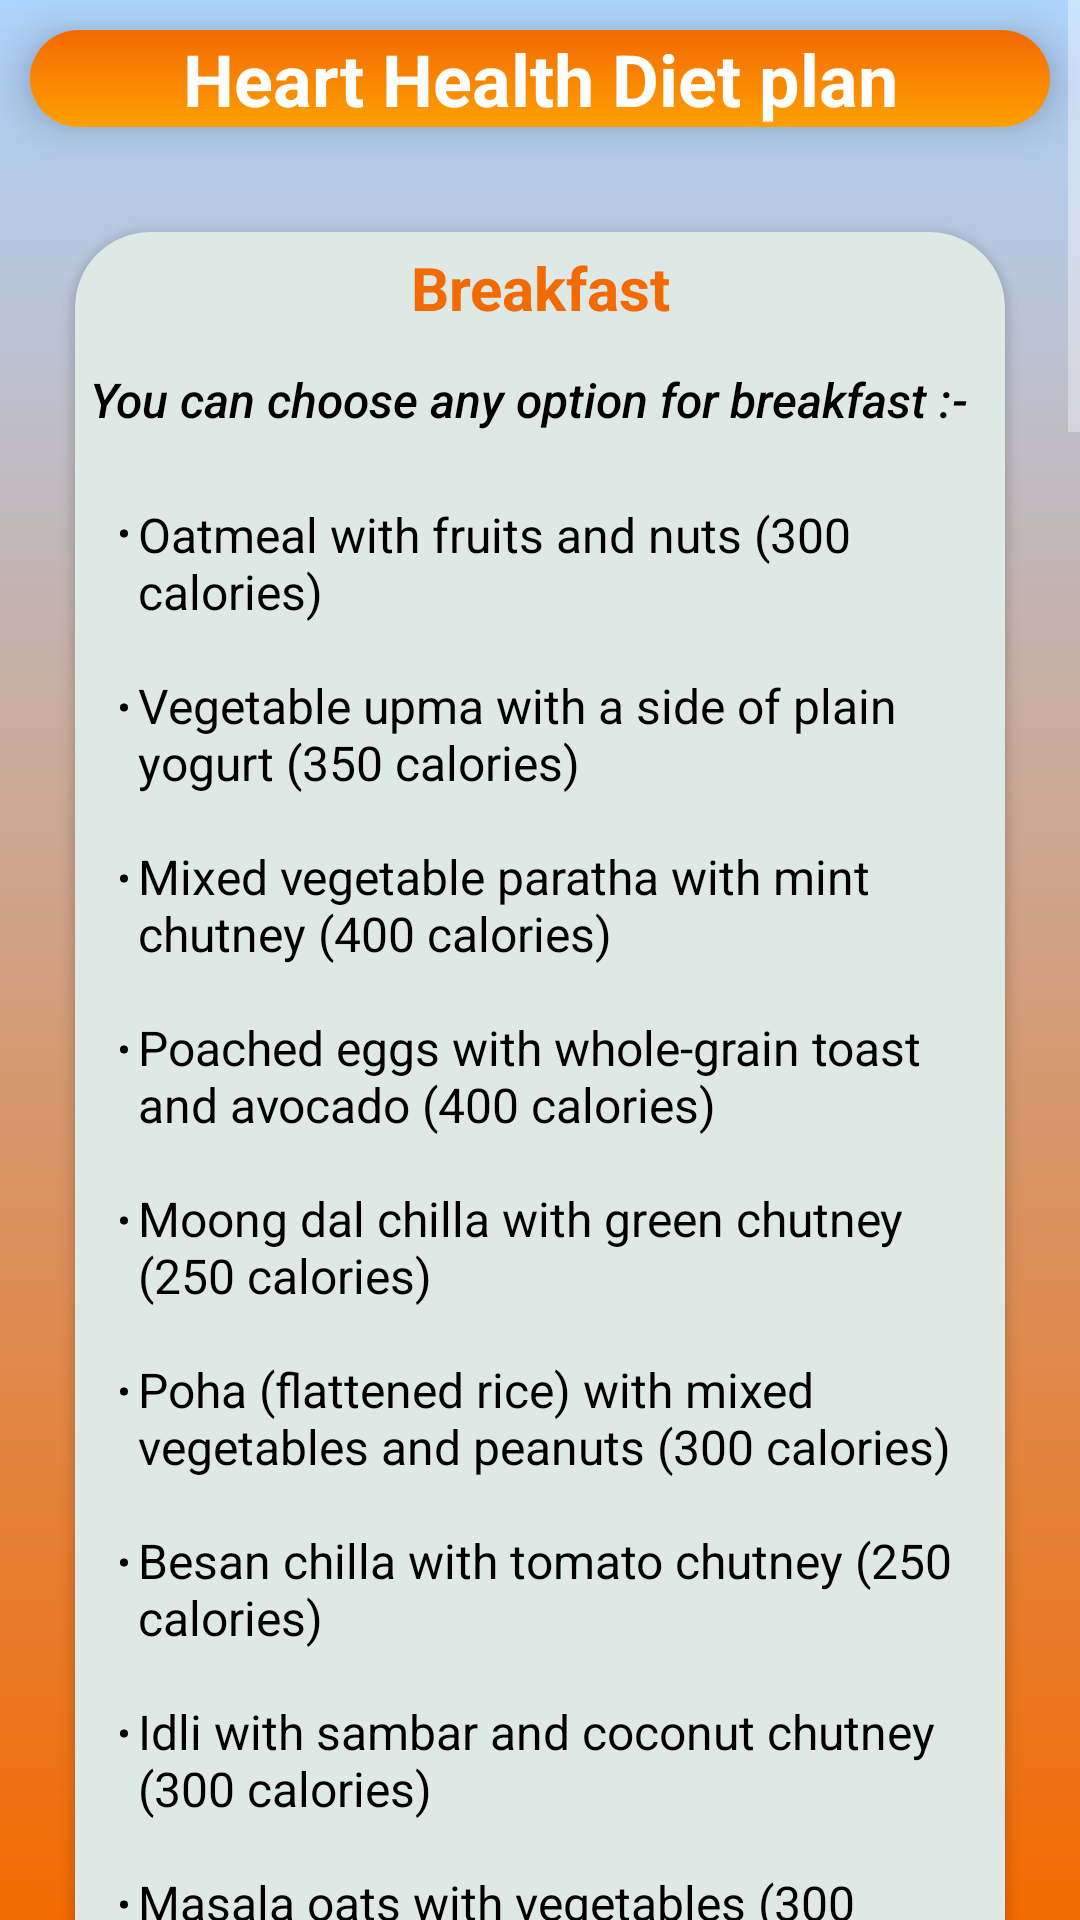

Write the Android layout XML for this screen, with the resource values it uses.
<!-- AndroidManifest.xml: application theme Theme.YogaBot -->
<!-- res/layout/activity_hearthealth_dp.xml -->
<?xml version="1.0" encoding="utf-8"?>
<androidx.constraintlayout.widget.ConstraintLayout xmlns:android="http://schemas.android.com/apk/res/android"
    xmlns:app="http://schemas.android.com/apk/res-auto"
    xmlns:tools="http://schemas.android.com/tools"
    android:layout_width="match_parent"
    android:layout_height="match_parent"
    tools:context=".hearthealth_dp"
    android:background="@drawable/gradient_background">
    <ScrollView
        android:layout_width="match_parent"
        android:layout_height="match_parent">

        <LinearLayout
            android:layout_width="match_parent"
            android:layout_height="wrap_content"
            android:orientation="vertical" >

            <TextView
                android:layout_width="match_parent"
                android:layout_height="wrap_content"
                android:layout_margin="10dp"
                android:gravity="center_horizontal"
                android:text="Heart Health Diet plan"
                android:textSize="24sp"
                android:textColor="@color/white"
                android:textStyle="bold"
                android:elevation="10dp"
                android:background="@drawable/login_button_background" />

            <androidx.cardview.widget.CardView
                android:layout_width="match_parent"
                android:layout_height="wrap_content"
                android:layout_margin="25dp"
                app:cardCornerRadius="25dp"
                android:backgroundTint="@color/skyblue">

                <TextView
                    android:layout_width="match_parent"
                    android:layout_height="wrap_content"
                    android:text="Breakfast"
                    android:textStyle="bold"
                    android:textSize="20dp"
                    android:gravity="center_horizontal"
                    android:textColor="#F36A01"
                    android:layout_marginTop="5dp"
                    />
                <TextView
                    android:layout_width="match_parent"
                    android:layout_height="wrap_content"
                    android:layout_marginStart="5dp"
                    android:layout_marginTop="45dp"
                    android:layout_marginBottom="10dp"
                    android:fontFamily="sans-serif-medium"
                    android:textStyle="italic"
                    android:text="You can choose any option for breakfast :-"
                    android:textSize="16dp"
                    android:textColor="@color/black"
                    />
                <TextView
                    android:layout_width="match_parent"
                    android:layout_height="wrap_content"
                    android:layout_marginTop="90dp"
                    android:layout_marginStart="15dp"
                    android:text="@string/breakfast_content_hh"
                    android:textSize="16sp"
                    android:textColor="@color/black"
                    />
            </androidx.cardview.widget.CardView>
            <androidx.cardview.widget.CardView
                android:layout_width="match_parent"
                android:layout_height="wrap_content"
                android:layout_margin="25dp"
                app:cardCornerRadius="25dp"
                android:backgroundTint="@color/skyblue">

                <TextView
                    android:layout_width="match_parent"
                    android:layout_height="wrap_content"
                    android:text="Lunch"
                    android:textStyle="bold"
                    android:textSize="20dp"
                    android:gravity="center_horizontal"
                    android:textColor="#F36A01"
                    android:layout_marginTop="5dp"
                    />
                <TextView
                    android:layout_width="match_parent"
                    android:layout_height="wrap_content"
                    android:layout_marginStart="5dp"
                    android:layout_marginTop="45dp"
                    android:layout_marginBottom="10dp"
                    android:fontFamily="sans-serif-medium"
                    android:textStyle="italic"
                    android:text="You can choose any option for Lunch :-"
                    android:textSize="16sp"
                    android:textColor="@color/black"
                    />
                <TextView
                    android:layout_width="match_parent"
                    android:layout_height="wrap_content"
                    android:layout_marginTop="90dp"
                    android:layout_marginStart="15dp"
                    android:text="@string/lunch_content_hh"
                    android:textSize="16sp"
                    android:textColor="@color/black"
                    />
            </androidx.cardview.widget.CardView>
            <androidx.cardview.widget.CardView
                android:layout_width="match_parent"
                android:layout_height="wrap_content"
                android:layout_margin="25dp"
                app:cardCornerRadius="25dp"
                android:backgroundTint="@color/skyblue">

                <TextView
                    android:layout_width="match_parent"
                    android:layout_height="wrap_content"
                    android:text="Snacks"
                    android:textStyle="bold"
                    android:textSize="20dp"
                    android:gravity="center_horizontal"
                    android:textColor="#F36A01"
                    android:layout_marginTop="5dp"
                    />
                <TextView
                    android:layout_width="match_parent"
                    android:layout_height="wrap_content"
                    android:layout_marginStart="5dp"
                    android:layout_marginTop="45dp"
                    android:layout_marginBottom="10dp"
                    android:fontFamily="sans-serif-medium"
                    android:textStyle="italic"
                    android:text="You can choose any option for Snacks :-"
                    android:textSize="16dp"
                    android:textColor="@color/black"
                    />
                <TextView
                    android:layout_width="match_parent"
                    android:layout_height="wrap_content"
                    android:layout_marginTop="90dp"
                    android:layout_marginStart="15dp"
                    android:text="@string/lunch_content_hh"
                    android:textSize="16sp"
                    android:textColor="@color/black"
                    />
            </androidx.cardview.widget.CardView>
            <androidx.cardview.widget.CardView
                android:layout_width="match_parent"
                android:layout_height="wrap_content"
                android:layout_margin="25dp"
                app:cardCornerRadius="25dp"
                android:backgroundTint="@color/skyblue">

                <TextView
                    android:layout_width="match_parent"
                    android:layout_height="wrap_content"
                    android:text="Dinner"
                    android:textStyle="bold"
                    android:textSize="20dp"
                    android:gravity="center_horizontal"
                    android:textColor="#F36A01"
                    android:layout_marginTop="5dp"
                    />
                <TextView
                    android:layout_width="match_parent"
                    android:layout_height="wrap_content"
                    android:layout_marginStart="5dp"
                    android:layout_marginTop="45dp"
                    android:layout_marginBottom="10dp"
                    android:fontFamily="sans-serif-medium"
                    android:textStyle="italic"
                    android:text="You can choose any option for dinner :-"
                    android:textSize="16dp"
                    android:textColor="@color/black"
                    />
                <TextView
                    android:layout_width="match_parent"
                    android:layout_height="wrap_content"
                    android:layout_marginTop="90dp"
                    android:layout_marginStart="15dp"
                    android:text="@string/dinner_content_hh"
                    android:textSize="16sp"
                    android:textColor="@color/black"
                    />
            </androidx.cardview.widget.CardView>


        </LinearLayout>
    </ScrollView>

</androidx.constraintlayout.widget.ConstraintLayout>
<!-- resources referenced by this layout -->
<resources>
  <color name="black">#FF000000</color>
  <color name="skyblue">#DEE8E4</color>
  <color name="white">#FFFFFFFF</color>
  <!-- drawable gradient_background (drawable) -->
  <?xml version="1.0" encoding="utf-8"?>
  <shape xmlns:android="http://schemas.android.com/apk/res/android"
      android:shape="rectangle">
      <gradient
          android:startColor="#AFD5FF"
          android:endColor="#F36A01"
          android:angle="320"/>
  
  
  </shape>
  <!-- drawable login_button_background (drawable) -->
  <?xml version="1.0" encoding="utf-8"?>
  <shape xmlns:tools="http://schemas.android.com/tools"
      xmlns:android="http://schemas.android.com/apk/res/android"
      android:shape="rectangle">
      <gradient
          android:startColor="#F36A01"
          android:endColor="#FFA000"
          android:angle="270"/>
      <corners
          android:radius="50dp"/>
  
  </shape>
  <string name="breakfast_content_hh"><li>Oatmeal with fruits and nuts (300 calories)</li>\n
          \n<li>Vegetable upma with a side of plain yogurt (350 calories)</li>\n
          \n<li>Mixed vegetable paratha with mint chutney (400 calories)</li>\n
          \n<li>Poached eggs with whole-grain toast and avocado (400 calories)</li>\n
          \n<li>Moong dal chilla with green chutney (250 calories)</li>\n
          \n<li>Poha (flattened rice) with mixed vegetables and peanuts (300 calories)</li>\n
          \n<li>Besan chilla with tomato chutney (250 calories)</li>\n
          \n<li>Idli with sambar and coconut chutney (300 calories)</li>\n
          \n<li>Masala oats with vegetables (300 calories)</li>\n
          \n<li>Dhokla with mint chutney (250 calories)</li>\n
      </string>
  <string name="dinner_content_hh"><li>Dal makhani with steamed vegetables and roti (550 calories)</li>\n
          \n<li>Paneer tikka with mixed vegetable salad (500 calories)</li>\n
          \n<li>Tofu and vegetable curry with brown rice (550 calories)</li>\n
          \n<li>Stuffed bitter gourd with quinoa (450 calories)</li>\n
          \n<li>Mixed dal with steamed vegetables and roti (500 calories)</li>\n
          \n<li>Baked stuffed bell peppers with quinoa and vegetables (450 calories)</li>\n
          \n<li>Tofu and vegetable stir-fry with brown rice (550 calories)</li>\n
          \n<li>Masoor dal with steamed vegetables and roti (500 calories)</li>\n
          \n<li>Chickpea and spinach curry with brown rice (550 calories)</li>\n
          \n<li>Baked sweet potato with black bean and corn salad (400 calories)</li>\n
      </string>
  <string name="lunch_content_hh"><li>Chana masala with brown rice (550 calories)</li>\n
          \n<li>Palak paneer with roti (500 calories)</li>\n
          \n<li>Mixed vegetable curry with quinoa (550 calories)</li>\n
          \n<li>Baingan bharta with brown rice (500 calories)</li>\n
          \n<li>Mushroom and spinach curry with roti (550 calories)</li>\n
          \n<li>Quinoa vegetable bowl with roasted chickpeas (500 calories)</li>\n
          \n<li>Vegetable biryani with cucumber raita (600 calories)</li>\n
          \n<li>Lentil soup with a side salad (350 calories)</li>\n
          \n<li>Brown rice and mixed vegetable stir-fry (450 calories)</li>\n
          \n<li>Rajma masala with steamed brown rice (550 calories)</li>\n
      </string>
  <style name="Theme.YogaBot" parent="Theme.MaterialComponents.NoActionBar">
          <item name="android:actionBarStyle">@style/ThemeOverlay.AppCompat.ActionBar</item>
          <item name="android:fitsSystemWindows">true</item>
          <item name="android:windowLayoutInDisplayCutoutMode" tools:targetApi="o_mr1">shortEdges</item>
          <item name="android:windowTranslucentStatus">true</item>
          <item name="android:windowTranslucentNavigation">true</item>
          <item name="android:windowFullscreen">true</item>
          
          <item name="colorOnSecondary">@color/white</item>
  
          
      </style>
</resources>
